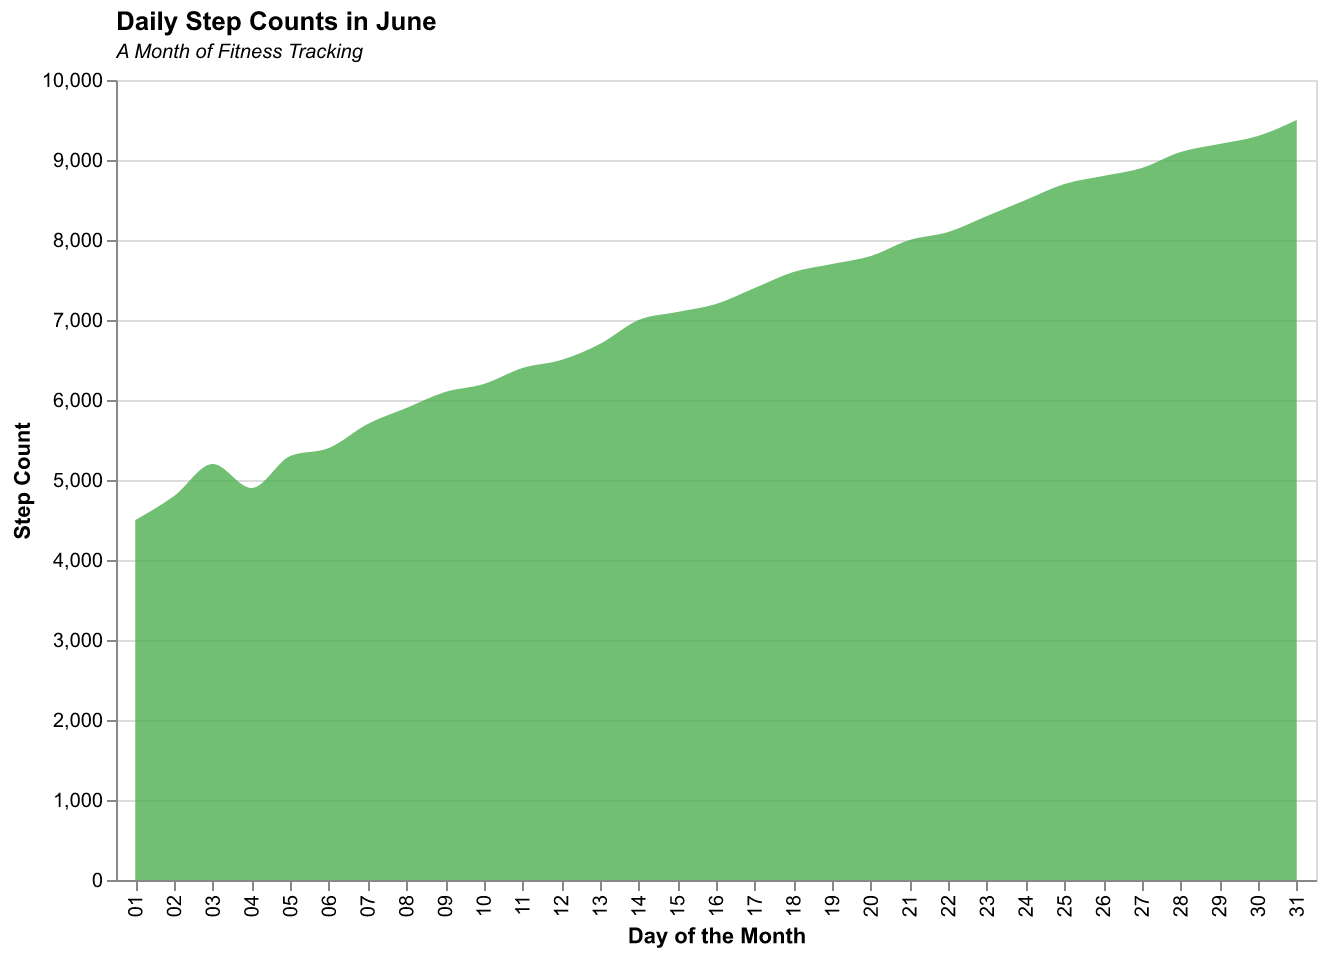

The file beside this chart, header and first rows:
Day, StepCount
01, 4500
02, 4800
03, 5200
04, 4900
05, 5300
06, 5400
07, 5700
08, 5900
09, 6100
10, 6200
11, 6400
12, 6500
13, 6700
14, 7000
15, 7100
16, 7200
17, 7400
18, 7600
19, 7700
20, 7800
21, 8000
22, 8100
23, 8300
24, 8500
25, 8700
26, 8800
27, 8900
28, 9100
29, 9200
30, 9300
31, 9500
